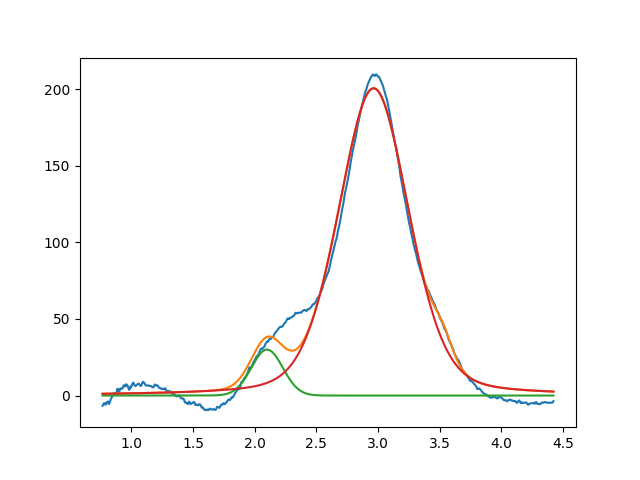

Data behind this chart, as committed beside it:
2.099999999999999645e+00, 2.999999999999999645e+01, 2.999999999999999334e-01, 9.999999999999998890e-01
2.963931469374231575e+00, 2.005698985074546385e+02, 6.730336804843676246e-01, 7.450243585089212361e-01
3.525433026865990804e+00, 1.230669033608370810e+01, 1.796700032588642026e-01, 9.999999999999998890e-01
